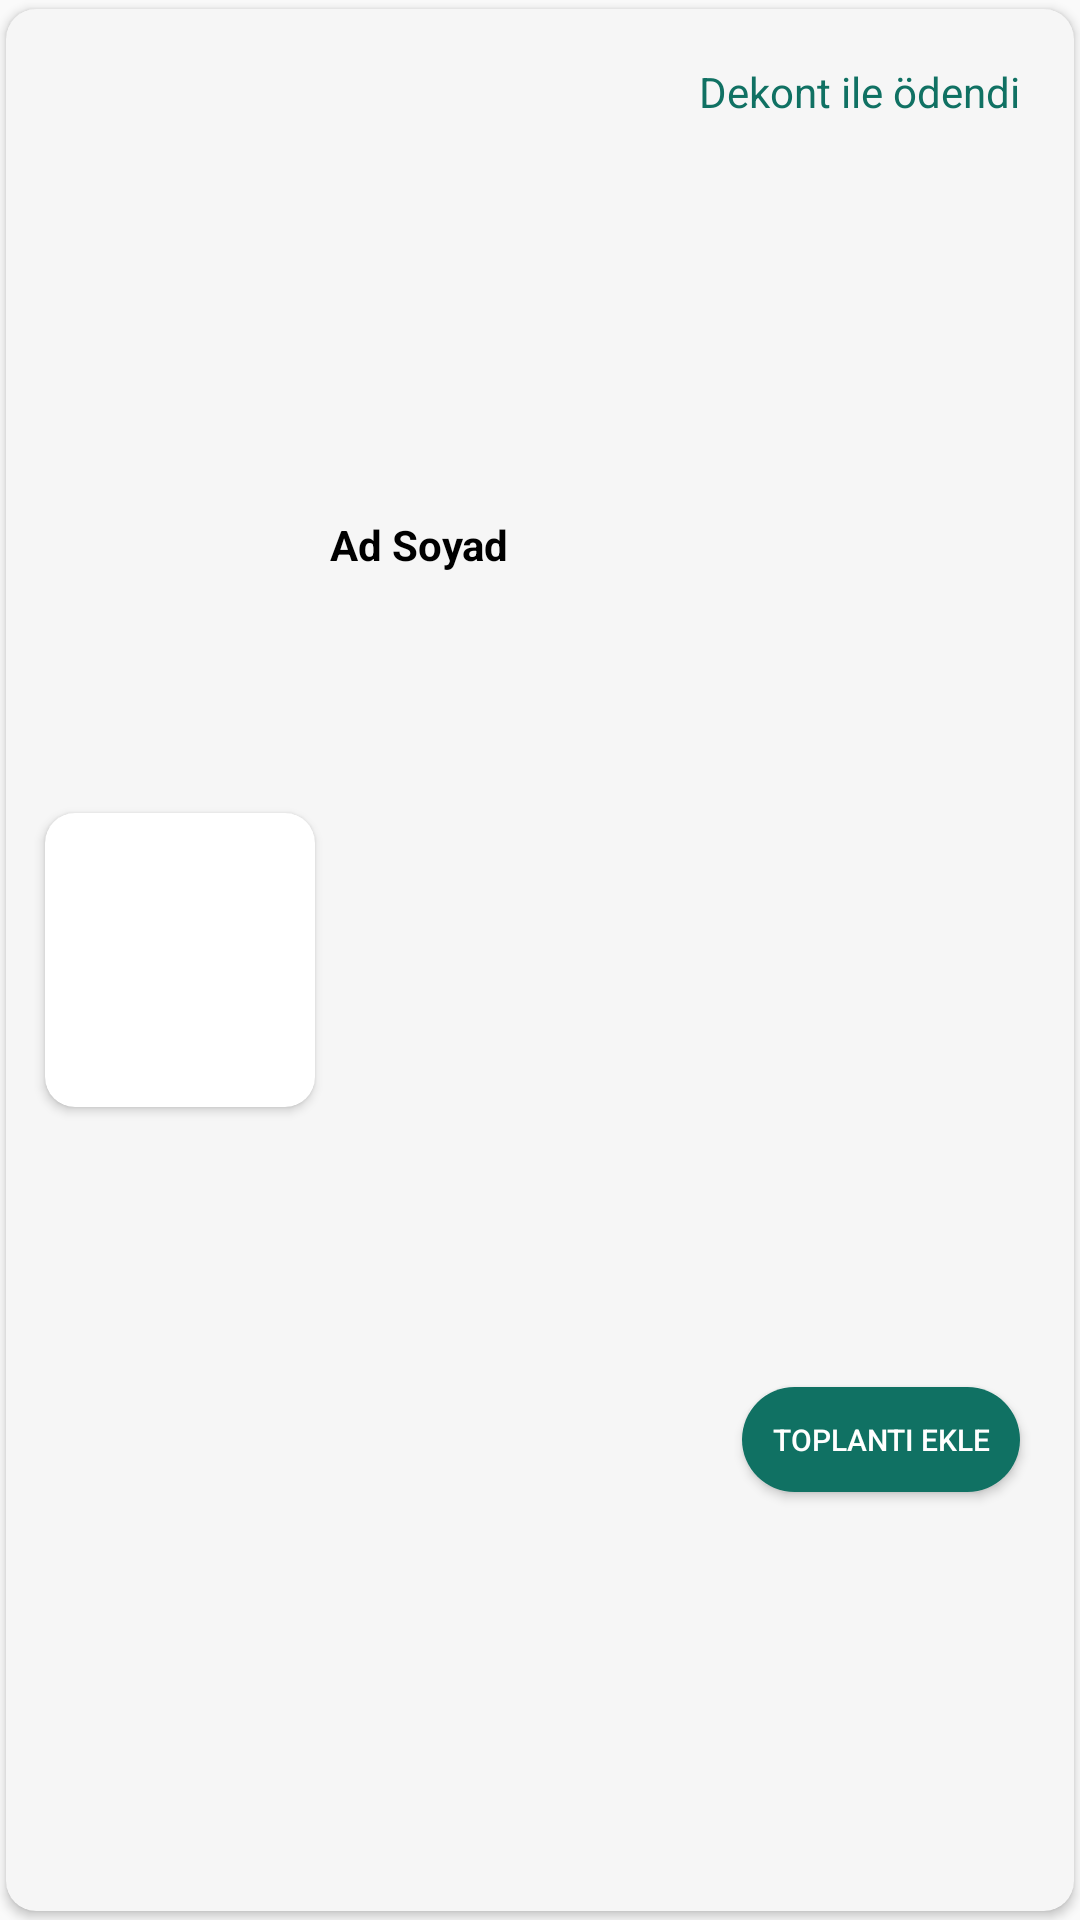

This screen was rendered from an Android layout file. Write that file and the resources it references.
<!-- AndroidManifest.xml: application theme Theme.Reservation_system -->
<!-- res/layout/hizmet_veren_paid_reservation_card_view_layout.xml -->
<?xml version="1.0" encoding="utf-8"?>
<layout xmlns:android="http://schemas.android.com/apk/res/android"
    xmlns:app="http://schemas.android.com/apk/res-auto">
    <androidx.cardview.widget.CardView
        android:id="@+id/hizmet_veren_paid_reservation_card"
        android:layout_width="match_parent"
        android:layout_height="wrap_content"
        android:background="@color/app_green"
        app:cardUseCompatPadding="true"
        app:cardPreventCornerOverlap="false"
        app:cardCornerRadius="10dp"
        app:cardBackgroundColor="@color/app_background">

        <androidx.constraintlayout.widget.ConstraintLayout
            android:id="@+id/paid_reservation_root"
            android:layout_width="match_parent"
            android:layout_height="match_parent"
            android:layout_margin="8dp">

            <TextView
                android:id="@+id/payment_method_text_id"
                android:layout_width="wrap_content"
                android:layout_height="wrap_content"
                android:text="Dekont ile ödendi"
                android:textColor="@color/app_green"
                android:padding="10dp"
                app:layout_constraintTop_toTopOf="@+id/paid_reservation_root"
                app:layout_constraintEnd_toEndOf="parent"/>

            <androidx.cardview.widget.CardView
                android:id="@+id/profil_image_card"
                android:layout_width="100dp"
                android:layout_height="110dp"
                app:cardCornerRadius="10dp"
                app:cardPreventCornerOverlap="true"
                app:cardUseCompatPadding="true"
                app:layout_constraintBottom_toBottomOf="@id/paid_reservation_root"
                app:layout_constraintStart_toStartOf="@id/paid_reservation_root"
                app:layout_constraintTop_toTopOf="parent">

                <ImageView
                    android:id="@+id/hizmet_alan_profil_image"
                    android:layout_width="wrap_content"
                    android:layout_height="wrap_content"
                    android:contentDescription="@string/profil"
                    android:scaleType="fitXY"
                    android:src="@drawable/profile_page" />
            </androidx.cardview.widget.CardView>

            <TextView
                android:id="@+id/hizmet_alan_name"
                android:layout_width="wrap_content"
                android:layout_height="wrap_content"
                android:text="@string/name_surname"
                android:textColor="@color/black"
                android:textStyle="bold"
                app:layout_constraintBottom_toTopOf="@id/randevu_tarih_layout"
                app:layout_constraintStart_toEndOf="@id/profil_image_card"
                app:layout_constraintTop_toBottomOf="@id/payment_method_text_id" />

            <LinearLayout
                android:id="@+id/randevu_tarih_layout"
                android:layout_width="wrap_content"
                android:layout_height="wrap_content"
                app:layout_constraintBottom_toTopOf="@id/hizmet_alan_dekont"
                app:layout_constraintStart_toEndOf="@id/profil_image_card"
                app:layout_constraintTop_toBottomOf="@id/hizmet_alan_name">

                <TextView
                    android:id="@+id/randevu_tarih"
                    android:layout_width="wrap_content"
                    android:layout_height="wrap_content"
                    android:layout_marginLeft="3dp"
                    android:layout_marginRight="10dp"
                    android:textColor="@color/black"
                    android:textSize="13sp"

                    />
            </LinearLayout>

            <Button
                android:id="@+id/hizmet_alan_dekont"
                android:layout_width="wrap_content"
                android:layout_height="35dp"
                android:layout_margin="10dp"
                android:background="@drawable/round_corner"
                android:text="@string/dekont"
                android:textColor="@color/white"
                android:textSize="10sp"
                app:layout_constraintBottom_toBottomOf="@id/paid_reservation_root"
                app:layout_constraintEnd_toStartOf="@id/hizmet_alan_toplanti_ekle"
                app:layout_constraintTop_toBottomOf="@id/randevu_tarih_layout"
                app:layout_constraintStart_toEndOf="@id/profil_image_card"
                android:visibility="invisible"
                />

            <Button
                android:id="@+id/hizmet_alan_toplanti_ekle"
                android:layout_width="wrap_content"
                android:layout_height="35dp"
                android:layout_margin="10dp"
                android:background="@drawable/round_corner"
                android:text="@string/toplanti_ekle"
                android:textColor="@color/white"
                android:textSize="10sp"
                app:layout_constraintBottom_toBottomOf="@id/paid_reservation_root"
                app:layout_constraintEnd_toEndOf="@id/paid_reservation_root"
                app:layout_constraintTop_toBottomOf="@id/randevu_tarih_layout" />


        </androidx.constraintlayout.widget.ConstraintLayout>


    </androidx.cardview.widget.CardView>
</layout>
<!-- resources referenced by this layout -->
<resources>
  <color name="app_background">#F6F6F6</color>
  <color name="app_green">#107163</color>
  <color name="black">#FF000000</color>
  <color name="white">#FFFFFFFF</color>
  <!-- drawable round_corner (drawable) -->
  <?xml version="1.0" encoding="utf-8"?>
  <shape xmlns:android="http://schemas.android.com/apk/res/android">
      <solid
          android:color="@color/app_green"/>
      <corners
          android:radius="30dp" />
      <padding
          android:left="10dp"
          android:top="10dp"
          android:right="10dp"
          android:bottom="10dp" />
  </shape>
  <string name="dekont">Dekont</string>
  <string name="name_surname">Ad Soyad</string>
  <string name="profil">Profil</string>
  <string name="toplanti_ekle">Toplantı Ekle</string>
  <style name="Theme.Reservation_system" parent="Theme.AppCompat.Light.NoActionBar">
          
          <item name="colorPrimary">@color/purple_500</item>
          <item name="colorPrimaryVariant">@color/purple_700</item>
          <item name="colorOnPrimary">@color/white</item>
          
          <item name="colorSecondary">@color/teal_200</item>
          <item name="colorSecondaryVariant">@color/teal_700</item>
          <item name="colorOnSecondary">@color/black</item>
          
          <item name="android:statusBarColor" tools:targetApi="l">?attr/colorPrimaryVariant</item>
          
          <item name="colorControlNormal">@color/purple_500</item>
          <item name="colorControlActivated">@color/app_green</item>
      </style>
  <color name="purple_500">#FF6200EE</color>
  <color name="purple_700">#FF3700B3</color>
  <color name="teal_200">#FF03DAC5</color>
  <color name="teal_700">#FF018786</color>
</resources>
